pico-8 play session: mixed d-pad (fixed 12-tick cycle), after a click and taps of 🅾, ❎, 🅾+❎, 🅾 in the second before t = 0

[t = 2 s] mixed d-pad (1.2s cycle ×~1): → ← ↑ ↓ + 🅾/❎ taps, ~2s
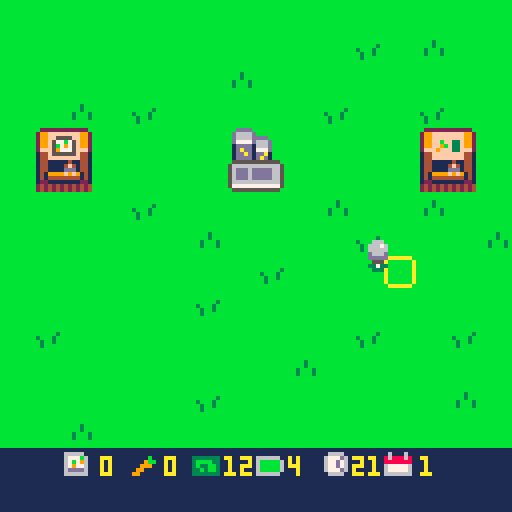
[t = 6 s] mixed d-pad (1.2s cycle ×~5): → ← ↑ ↓ + 🅾/❎ taps, ~6s
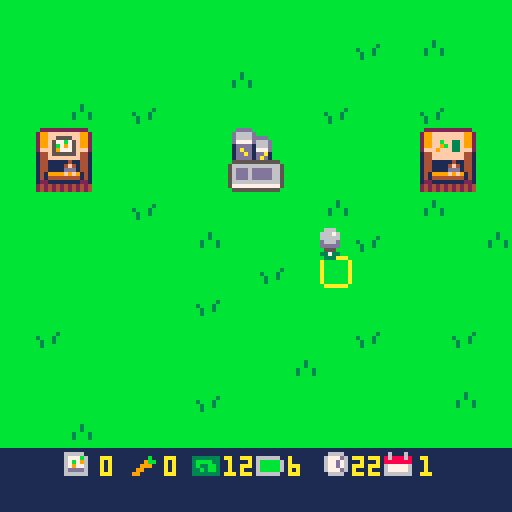

pico-8 cartridge
version 43
__lua__
-- main funcs --

function _init()
	icrops()
	imoney()
	iplr()
	idays()
	itrans()
	imenu()
	state="menu"
end

function _update()

	if state=="menu" then
		umenu()
	elseif state=="play" then
		uplr()
		uactions()
		udays()
	elseif state=="dead" then
		if	btnp(🅾️) then
			run()
		end
	elseif state=="timeout" then
	 if btnp(🅾️) then
	 	run()
	 end
	end
	
end

function _draw()
 cls()
 
 if state=="menu" then
		cls()
		print("teste menu",50,50,10)
		if btnp(🅾️) then
			state="play"
		end 
	elseif state=="play" then
		map()
	 dplr()
	 print(flr(clock),88,114,10)
	 print(day,105,114,10)
	 print(carrots,41,114)
	 print(flr(plr.bat),72,114,10)
	 print(money,56,114,10)
	 print(seeds,25,114,10)
	 dtrans()
	elseif state=="dead" then
		print("ur dead,",50,50,10)
		print("press c to restart",28,60,10)
	elseif state=="timeout" then
		print("ur timed out,",40,50,10)
		print("press c to restart",28,60,10)
	end
	
end
-->8
-- player / mvmt / tile sel --

function iplr()

	plr={
		x=63,
		y=63,
		bat=10
	}

end

function uplr()

	if btn(➡️) then
		plr.x+=1
		drain("mvmt")
	end
	if btn(⬅️) then
		plr.x-=1
		drain("mvmt")
	end
	if btn(⬆️) then
		plr.y-=1
		drain("mvmt")
	end
	if btn(⬇️) then
		plr.y+=1
		drain("mvmt")
	end -- player mvmt --
	
	
	tile={
		x=flr((plr.x+6)/8),
		y=flr((plr.y+8)/8)
	}

end

function dplr()

	spr(4,tile.x*8,tile.y*8)
	spr(10,plr.x,plr.y)

	
--	print(tile.x) -- show tile x
--	print(tile.y) -- show tile y
end
-->8
-- actions --

function uactions()

	if btnp(❎) then
		local sp=mget(tile.x,tile.y)
		
		if fget(sp,0) then
			-- plant seeds --
			if seeds>0 then
				mset(tile.x,tile.y,33)
				drain("act")	
				seeds-=1
				sfx(0)
			else
				sfx(7)
			end
		elseif fget(sp,1) then
			-- watering tile --
			mset(tile.x,tile.y,sp+16)
			drain("act")
			sfx(1)
		elseif fget(sp,3) then
			-- harvest carrot --
			mset(tile.x,tile.y,52)
			harvest()
			drain("act")
			sfx(2)
		elseif fget(sp,4) then
			-- day prog / bat charge --
			day+=1
			clock=24
			trans()
			grow()
			plr.bat=99
			sfx(3)
		elseif fget(sp,5) then
			-- buy seeds --
			if money>0 then
				money-=1
				seeds+=1
				sfx(4)
			else
				sfx(7)
			end
					
		elseif fget(sp,6) then
			-- sell carrots --
			if carrots>0 then
				money+=3
				carrots-=1
				sfx(5)
			else
				sfx(7)
			end
			
		end -- check tile then plant/water -- 
		
	end -- if button press --
end -- function end --
-->8
-- day cicle --

function idays()
	day=1
	clock=24
end

function udays()
 clock-=.03
 
 if clock<0 then
 	state="timeout"
 	sfx(6)
 end
 
end


-- day cicle --

-- transition --
function itrans()
	ttime=128
end

function trans()
	ttime=0
end

function dtrans()
 ttime+=6
 if ttime<128 then
		rectfill(0,0,128,128-ttime,2)
	end
end
-- transition --

-->8
-- growing crops --

function grow()
	for tx = 0,15 do
		for ty = 0,15 do
			local sp=(mget(tx,ty))
			if fget(mget(tx,ty),2) then
				mset(tx,ty,sp-15)
			end -- if fget --
		end -- ty for --
	end -- tx for --
end
-->8
-- money and harvesting --

function icrops()
	
	carrots=0
	seeds=0
	
end

function imoney()
	money=12
end

function harvest()

	carrots+=1
	
end
-->8
-- battery stuff --

function drain(amt)

	if amt=="mvmt" then
		plr.bat-=.1
	elseif amt=="act" then
		plr.bat-=.5
	end -- battery cost --
	
	if plr.bat<0 then
		state="dead"
		sfx(6)
	end

end
-->8
-- menu stuff --

function imenu()


end

function umenu()

end

function dmenu()

end
__gfx__
00000000bbbbbbbbbbbbbbbbbbbbbbbb0aaaaaa000000000000000000000000000000000000000000006660000000000bb222222222222bbbb222222222222bb
00000000bbbbbbbbbbbbbbbbbbbbbbbba000000a00000000000000000000000000000000000000000066676000000000b299ffffffff992bb299ffffffff992b
00700700bbbbbbbbbbbbbbbbbbbb3bbba000000a00000000000000000000000000000000000000000066666000000000b299ff5555ff992bb299ffffffff992b
00077000bbbbbbbbbbbbbb3bbbbb3bbba000000a000000000000000000000000000000000000000000d666d000000000b299f577b75f992bb299ffbff33f992b
00077000bbbbbbbbb3bbb3bbbb3bbb3ba000000a000000000000000000000000000000000000000000ddddd000000000b299f5b7975f992bb299ff9bf33f992b
00700700bbbbbbbbbb3bb3bbbb3bbb3ba000000a00000000000000000000000000000000000000000005550000000000b2fff597775fff2bb2fff9fff33fff2b
00000000bbbbbbbbbb3bbbbbbbbbbbbba000000a00000000000000000000000000000000000000000033733000000000b144f555555f441bb144ffffffff441b
00000000bbbbbbbbbbbbbbbbbbbbbbbb0aaaaaa000000000000000000000000000000000000000000003330000000000b144ffffffff441bb144ffffffff441b
000000000000000000000000000000000000000000000000000000000000000000000000000000000000000011111111b14411111411441bb14411111411441b
000000000000000000000000000000000000000000000000000000000000000000000000000000000000000011111111b14411114f41441bb14411114f41441b
000000000000000000000000000000000000000000000000000000000000000000000000000000000000000011111111b1441111ddd1441bb1441111ddd1441b
000000000000000000000000000000000000000000000000000000000000000000000000000000000000000011111111b1419999f9f9141bb1419999f9f9141b
000000000000000000000000000000000000000000000000000000000000000000000000000000000000000011111111b14144444444141bb14144444444141b
000000000000000000000000000000000000000000000000000000000000000000000000000000000000000011111111b12211111111221bb12211111111221b
000000000000000000000000000000000000000000000000000000000000000000000000000000000000000011111111b24242424242424bb24242424242424b
000000000000000000000000000000000000000000000000000000000000000000000000000000000000000011111111b24242424242424bb24242424242424b
00000000b444444bb444444bb444444bb444444b00000000111111111111111111111111111111111111111111111111bbbddddbbbbbbbbb0000000000000000
0000000044444444444444444444444444344b4400000000666661111111111111111111111111111166661116111611bbd6666dbbbbbbbb0000000000000000
00000000444444444444444444444b444439bb44000000006777b61111111b11333333316666661116777d6186888681bbd6666ddddbbbbb0000000000000000
000000004444454444444b4444444b4444a3ba440000000067b7961111119bb13bbbb3316bbbbb611677d76188888881bbd7777d666dbbbb0000000000000000
000000004444444444444444444b4444449aa9440000000067977611111999113b33bb316bbbbb611677d76167777761bb1dddd1666dbbbb0000000000000000
0000000044454444444b4444444b444444999944000000006dddd6111199111133b3bb316bbbbb6116777d6167777761bb1dadd1777dbbbb0000000000000000
000000004444444444444444444444444449944400000000666666111991111133333331666666111166661166666661bb1ddad1dda1bbbb0000000000000000
00000000b444444bb444444bb444444bb444444b00000000111111111111111111111111111111111111111111111111bb1dddd1dad1bbbb0000000000000000
00000000b444444bb444444bb444444bbbbbbbbb00000000000000000000000000000000000000000000000000000000bb555555555555bb0000000000000000
000000004dddddd44dddddd44dddddd4bb4444bb00000000000000000000000000000000000000000000000000000000b56666666666665b0000000000000000
000000004dddddd44dddddd44ddddbd4b442244b00000000000000000000000000000000000000000000000000000000b56ddd6ddddd665b0000000000000000
000000004dddd5d44ddddbd44ddddbd4b421124b00000000000000000000000000000000000000000000000000000000b56ddd6ddddd665b0000000000000000
000000004dddddd44dddddd44ddbddd4b411114b00000000000000000000000000000000000000000000000000000000b56ddd6ddddd665b0000000000000000
000000004dd5ddd44ddbddd44ddbddd4b441144b00000000000000000000000000000000000000000000000000000000b56666666666665b0000000000000000
000000004dddddd44dddddd44dddddd4bb4444bb00000000000000000000000000000000000000000000000000000000b57777777777775b0000000000000000
00000000b444444bb444444bb444444bbbbbbbbb00000000000000000000000000000000000000000000000000000000bb555555555555bb0000000000000000
__gff__
0001010100000000000000002020404000000000000000000000000020204040000202020800000000000000101000000004040401000000000000001010000000000000000000000000000000000000000000000000000000000000000000000000000000000000000000000000000000000000000000000000000000000000
0000000000000000000000000000000000000000000000000000000000000000000000000000000000000000000000000000000000000000000000000000000000000000000000000000000000000000000000000000000000000000000000000000000000000000000000000000000000000000000000000000000000000000
__map__
0101010101010101010101010101010100000000000000000000000000000000000000000000000000000000000000000000000000000000000000000000000000000000000000000000000000000000000000000000000000000000000000000000000000000000000000000000000000000000000000000000000000000000
0101010101010101010101020103010100000000000000000000000000000000000000000000000000000000000000000000000000000000000000000000000000000000000000000000000000000000000000000000000000000000000000000000000000000000000000000000000000000000000000000000000000000000
0101010101010103010101010101010100000000000000000000000000000000000000000000000000000000000000000000000000000000000000000000000000000000000000000000000000000000000000000000000000000000000000000000000000000000000000000000000000000000000000000000000000000000
0101030102010101010102010102010100000000000000000000000000000000000000000000000000000000000000000000000000000000000000000000000000000000000000000000000000000000000000000000000000000000000000000000000000000000000000000000000000000000000000000000000000000000
010c0d010101012c2d010101010e0f0100000000000000000000000000000000000000000000000000000000000000000000000000000000000000000000000000000000000000000000000000000000000000000000000000000000000000000000000000000000000000000000000000000000000000000000000000000000
011c1d010101013c3d010101011e1f0100000000000000000000000000000000000000000000000000000000000000000000000000000000000000000000000000000000000000000000000000000000000000000000000000000000000000000000000000000000000000000000000000000000000000000000000000000000
0101010102010101010103010103010100000000000000000000000000000000000000000000000000000000000000000000000000000000000000000000000000000000000000000000000000000000000000000000000000000000000000000000000000000000000000000000000000000000000000000000000000000000
0101010101010301010101020101010300000000000000000000000000000000000000000000000000000000000000000000000000000000000000000000000000000000000000000000000000000000000000000000000000000000000000000000000000000000000000000000000000000000000000000000000000000000
0101010101010101020101010101010100000000000000000000000000000000000000000000000000000000000000000000000000000000000000000000000000000000000000000000000000000000000000000000000000000000000000000000000000000000000000000000000000000000000000000000000000000000
0101010101010201010101010101010100000000000000000000000000000000000000000000000000000000000000000000000000000000000000000000000000000000000000000000000000000000000000000000000000000000000000000000000000000000000000000000000000000000000000000000000000000000
0102010101010101010101020101020100000000000000000000000000000000000000000000000000000000000000000000000000000000000000000000000000000000000000000000000000000000000000000000000000000000000000000000000000000000000000000000000000000000000000000000000000000000
0101010101010101010301010101010100000000000000000000000000000000000000000000000000000000000000000000000000000000000000000000000000000000000000000000000000000000000000000000000000000000000000000000000000000000000000000000000000000000000000000000000000000000
0101010101010201010101010101030100000000000000000000000000000000000000000000000000000000000000000000000000000000000000000000000000000000000000000000000000000000000000000000000000000000000000000000000000000000000000000000000000000000000000000000000000000000
0101030101010101010101010101010100000000000000000000000000000000000000000000000000000000000000000000000000000000000000000000000000000000000000000000000000000000000000000000000000000000000000000000000000000000000000000000000000000000000000000000000000000000
1b1b261b271b281b291b2a1b2b1b1b1b00000000000000000000000000000000000000000000000000000000000000000000000000000000000000000000000000000000000000000000000000000000000000000000000000000000000000000000000000000000000000000000000000000000000000000000000000000000
1b1b1b1b1b1b1b1b1b1b1b1b1b1b1b1b00000000000000000000000000000000000000000000000000000000000000000000000000000000000000000000000000000000000000000000000000000000000000000000000000000000000000000000000000000000000000000000000000000000000000000000000000000000
